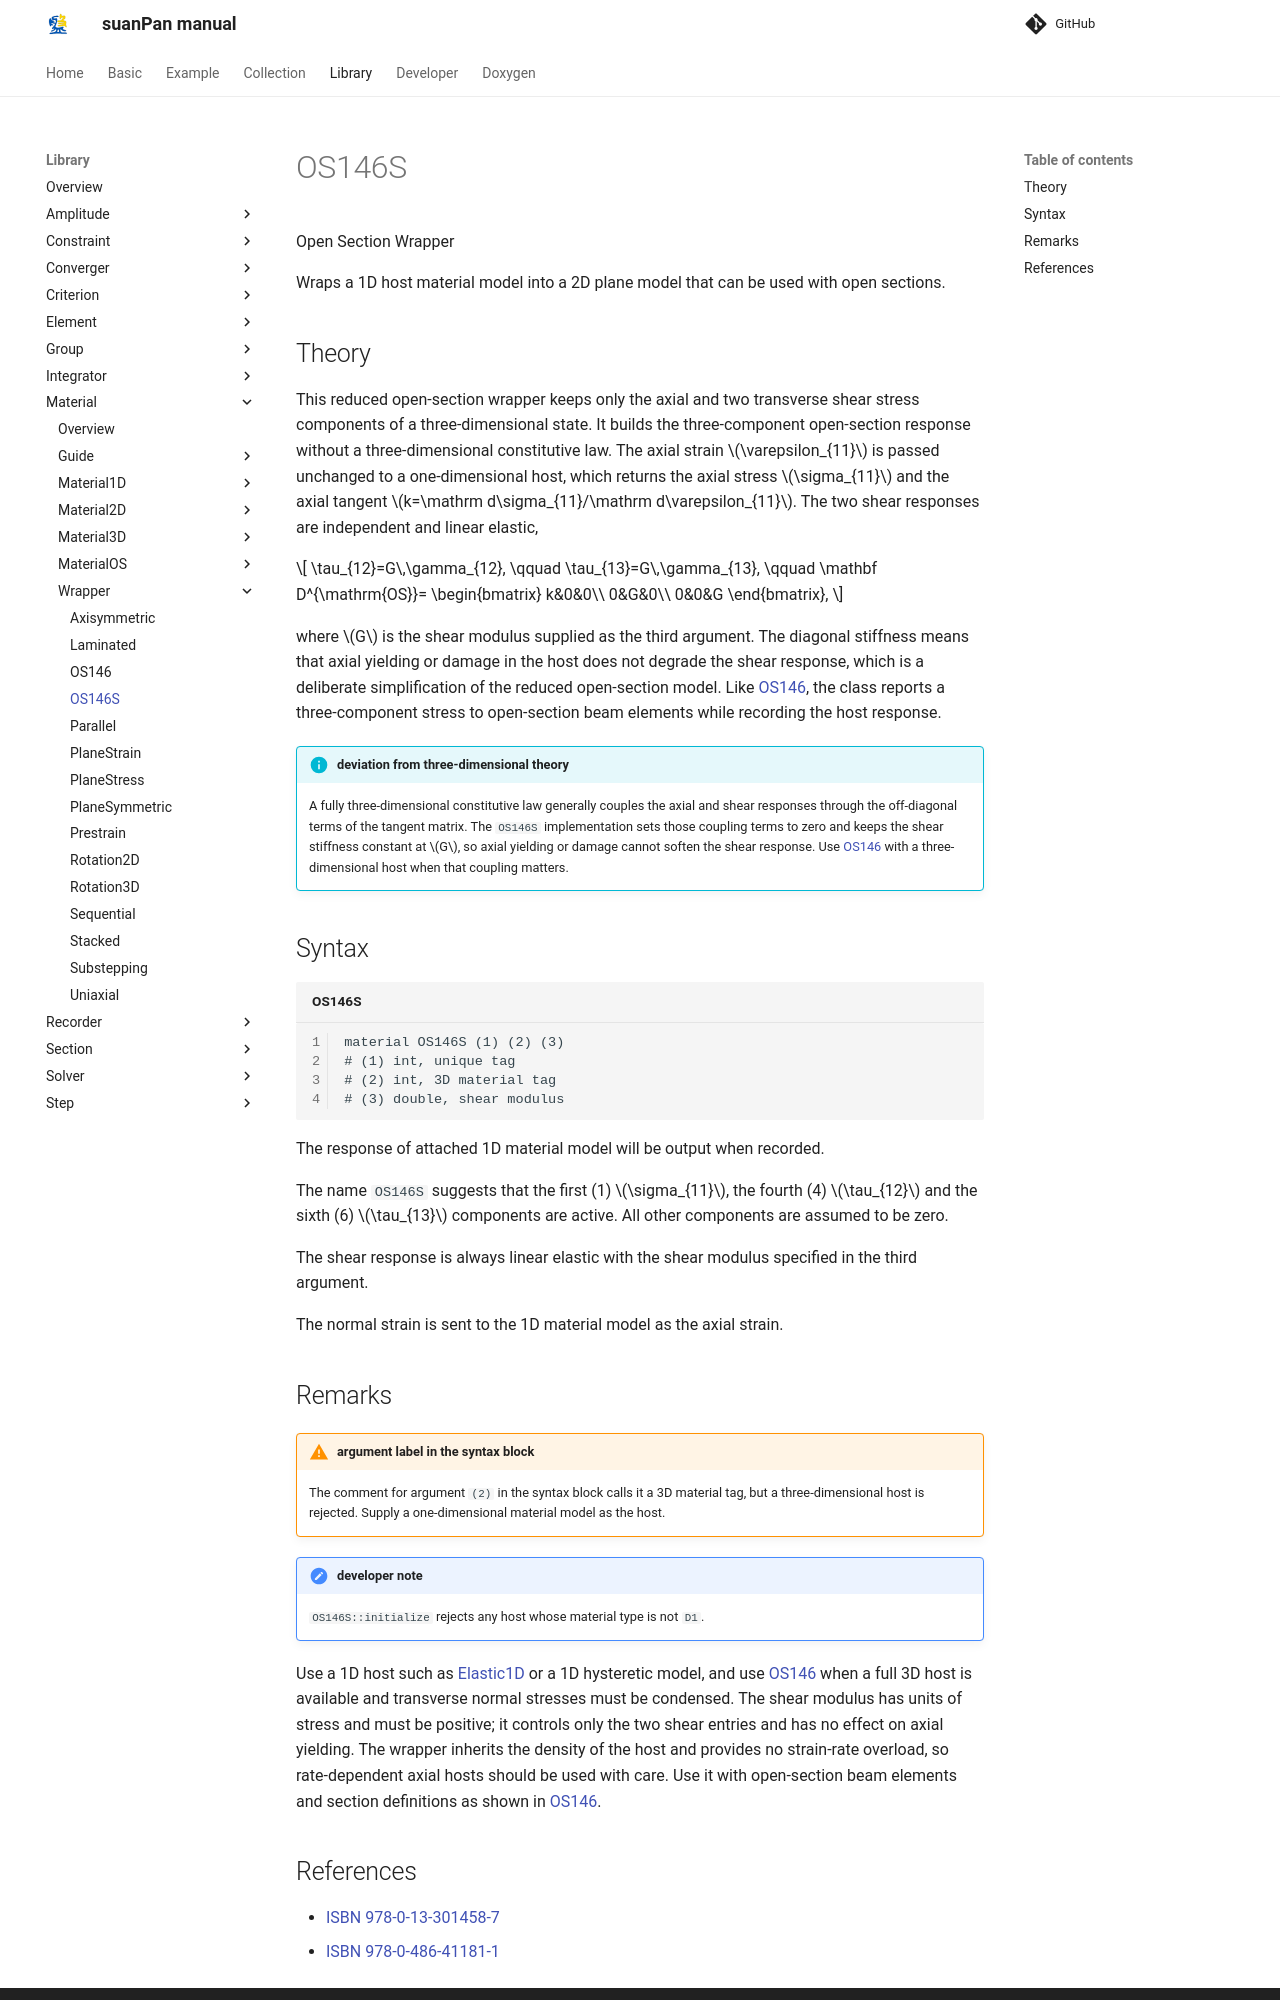

repository: TLCFEM/suanPan-manual · page: 4.4/Library/Material/Wrapper/OS146S/index.html · generator: mkdocs

# OS146S

Open Section Wrapper

Wraps a 1D host material model into a 2D plane model that can be used with open sections.

## Theory

This reduced open-section wrapper keeps only the axial and two transverse shear stress components of a three-dimensional state.
It builds the three-component open-section response without a three-dimensional constitutive law.
The axial strain $$\varepsilon_{11}$$ is passed unchanged to a one-dimensional host, which returns the axial stress $$\sigma_{11}$$ and the axial tangent $$k=\mathrm d\sigma_{11}/\mathrm d\varepsilon_{11}$$.
The two shear responses are independent and linear elastic,

$$
\tau_{12}=G\,\gamma_{12},
\qquad
\tau_{13}=G\,\gamma_{13},
\qquad
\mathbf D^{\mathrm{OS}}=
\begin{bmatrix}
k&0&0\\
0&G&0\\
0&0&G
\end{bmatrix},
$$

where $$G$$ is the shear modulus supplied as the third argument.
The diagonal stiffness means that axial yielding or damage in the host does not degrade the shear response, which is a deliberate simplification of the reduced open-section model.
Like [OS146](OS146.md), the class reports a three-component stress to open-section beam elements while recording the host response.

!!! info "deviation from three-dimensional theory"
    A fully three-dimensional constitutive law generally couples the axial and shear responses through the off-diagonal terms of the tangent matrix.
    The `OS146S` implementation sets those coupling terms to zero and keeps the shear stiffness constant at $$G$$, so axial yielding or damage cannot soften the shear response.
    Use [OS146](OS146.md) with a three-dimensional host when that coupling matters.

## Syntax

```text title="OS146S"
material OS146S (1) (2) (3)
# (1) int, unique tag
# (2) int, 3D material tag
# (3) double, shear modulus
```

The response of attached 1D material model will be output when recorded.

The name `OS146S` suggests that the first (1) $$\sigma_{11}$$, the fourth (4) $$\tau_{12}$$ and the sixth (6) $$\tau_{13}$$ components are active.
All other components are assumed to be zero.

The shear response is always linear elastic with the shear modulus specified in the third argument.

The normal strain is sent to the 1D material model as the axial strain.
